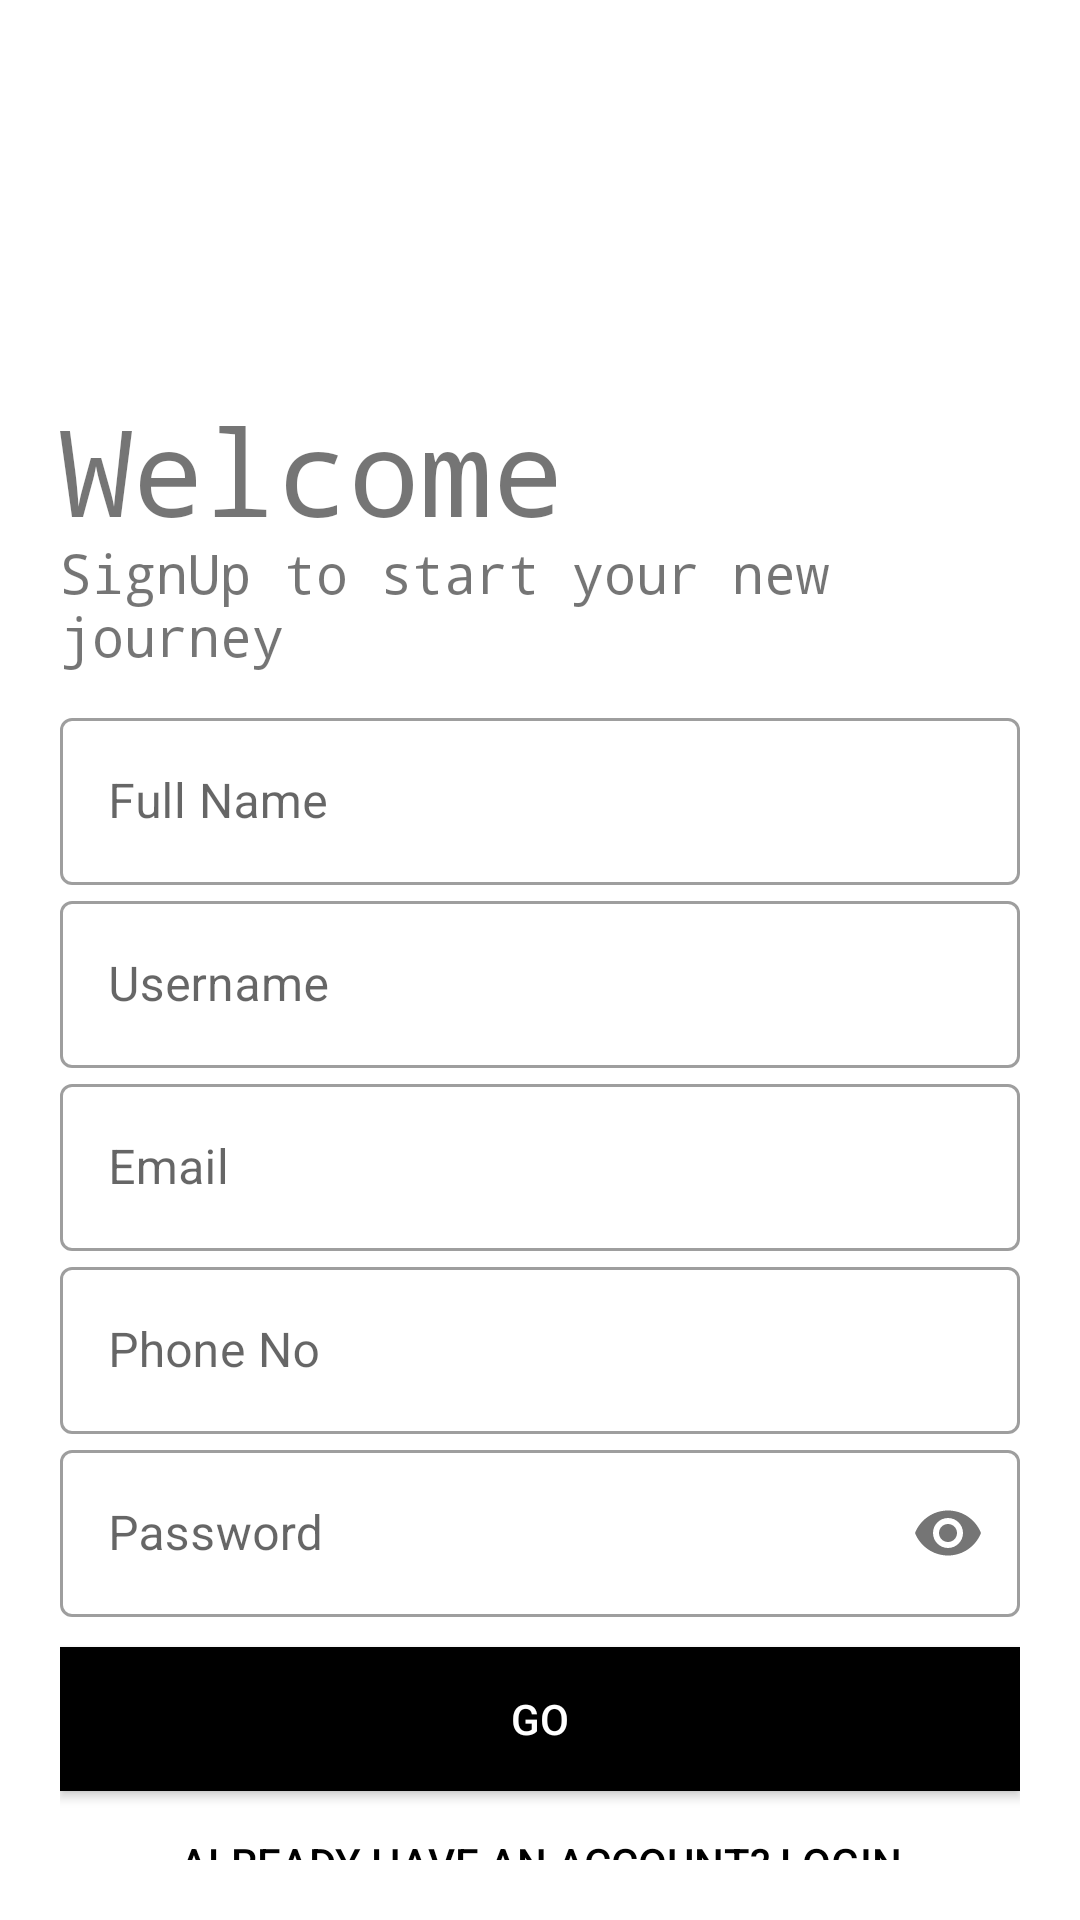

Produce the Android XML layout that renders to this screen, including the resource entries it uses.
<!-- AndroidManifest.xml: application theme Theme.HelpingPeople -->
<!-- res/layout/activity_signup.xml -->
<?xml version="1.0" encoding="utf-8"?>
<ScrollView xmlns:android="http://schemas.android.com/apk/res/android"
    xmlns:app="http://schemas.android.com/apk/res-auto"
    xmlns:tools="http://schemas.android.com/tools"
    android:layout_width="match_parent"
    android:layout_height="match_parent"
    tools:context=".Signup"
    android:background="#fff"
    android:padding="20dp"
    android:scrollbars="none">

    <LinearLayout
        android:layout_width="match_parent"
        android:layout_height="match_parent"
        android:orientation="vertical">

        <ImageView
            android:layout_width="100dp"
            android:layout_height="100dp"
            android:src="@drawable/logo"
            android:transitionName="logo_image"/>

        <TextView
            android:layout_width="wrap_content"
            android:layout_height="wrap_content"
            android:layout_marginTop="10dp"
            android:fontFamily="monospace"
            android:text="Welcome"
            android:textSize="40sp"
            android:transitionName="logo_text" />

        <TextView
            android:layout_width="wrap_content"
            android:layout_height="wrap_content"
            android:layout_marginTop="-5dp"
            android:fontFamily="monospace"
            android:text="SignUp to start your new journey"
            android:textSize="18sp" />

        <LinearLayout
            android:layout_width="match_parent"
            android:layout_height="wrap_content"
            android:orientation="vertical"
            android:layout_marginTop="10dp"
            android:layout_marginBottom="10dp">

            <com.google.android.material.textfield.TextInputLayout
                android:id="@+id/name"
                android:layout_width="match_parent"
                android:layout_height="wrap_content"
                android:hint="Full Name"
                style="@style/Widget.MaterialComponents.TextInputLayout.OutlinedBox">

                <com.google.android.material.textfield.TextInputEditText
                    android:layout_width="match_parent"
                    android:layout_height="wrap_content"
                    android:inputType="text"/>

            </com.google.android.material.textfield.TextInputLayout>

            <com.google.android.material.textfield.TextInputLayout
                android:id="@+id/username"
                android:layout_width="match_parent"
                android:layout_height="wrap_content"
                android:hint="Username"
                android:transitionName="username_tran"
                style="@style/Widget.MaterialComponents.TextInputLayout.OutlinedBox">

                <com.google.android.material.textfield.TextInputEditText
                    android:layout_width="match_parent"
                    android:layout_height="wrap_content"
                    android:inputType="text"/>

            </com.google.android.material.textfield.TextInputLayout>

            <com.google.android.material.textfield.TextInputLayout
                android:id="@+id/email"
                android:layout_width="match_parent"
                android:layout_height="wrap_content"
                android:hint="Email"
                style="@style/Widget.MaterialComponents.TextInputLayout.OutlinedBox">

                <com.google.android.material.textfield.TextInputEditText
                    android:layout_width="match_parent"
                    android:layout_height="wrap_content"
                    android:inputType="textEmailAddress"/>

            </com.google.android.material.textfield.TextInputLayout>

            <com.google.android.material.textfield.TextInputLayout
                android:id="@+id/phoneNo"
                android:layout_width="match_parent"
                android:layout_height="wrap_content"
                android:hint="Phone No"
                style="@style/Widget.MaterialComponents.TextInputLayout.OutlinedBox">

                <com.google.android.material.textfield.TextInputEditText
                    android:layout_width="match_parent"
                    android:layout_height="wrap_content"
                    android:inputType="number"/>

            </com.google.android.material.textfield.TextInputLayout>

            <com.google.android.material.textfield.TextInputLayout
                android:id="@+id/password"
                android:layout_width="match_parent"
                android:layout_height="wrap_content"
                android:hint="Password"
                app:passwordToggleEnabled="true"
                android:transitionName="password_tran"
                style="@style/Widget.MaterialComponents.TextInputLayout.OutlinedBox">

                <com.google.android.material.textfield.TextInputEditText
                    android:layout_width="match_parent"
                    android:layout_height="wrap_content"
                    android:inputType="textPassword" />

            </com.google.android.material.textfield.TextInputLayout>

        </LinearLayout>

        <Button
            android:id="@+id/reg_btn"
            android:layout_width="match_parent"
            android:layout_height="wrap_content"
            android:background="#000"
            android:onClick="registerUser"
            android:text="Go"
            android:textColor="#fff"
            android:transitionName="button_tran" />

        <Button
            android:layout_width="match_parent"
            android:layout_height="wrap_content"
            android:id="@+id/reg_login_btn"
            android:text="Already have an account? Login"
            android:background="#00000000"
            android:transitionName="login_signup_tran"/>

    </LinearLayout>

</ScrollView>
<!-- resources referenced by this layout -->
<resources>
  <style name="Theme.HelpingPeople" parent="Theme.MaterialComponents.DayNight.DarkActionBar">
          
          <item name="android:textColorPrimary">@color/black</item>
          <item name="colorPrimary">@color/purple_500</item>
          <item name="colorPrimaryVariant">@color/purple_700</item>
          <item name="colorOnPrimary">@color/white</item>
          
          <item name="colorSecondary">@color/teal_200</item>
          <item name="colorSecondaryVariant">@color/teal_700</item>
          <item name="colorOnSecondary">@color/black</item>
          
          <item name="android:statusBarColor" tools:targetApi="l">?attr/colorPrimaryVariant</item>
          
      </style>
  <color name="black">#FF000000</color>
  <color name="purple_500">#FF6200EE</color>
  <color name="purple_700">#FF3700B3</color>
  <color name="white">#FFFFFFFF</color>
  <color name="teal_200">#FF03DAC5</color>
  <color name="teal_700">#FF018786</color>
</resources>
